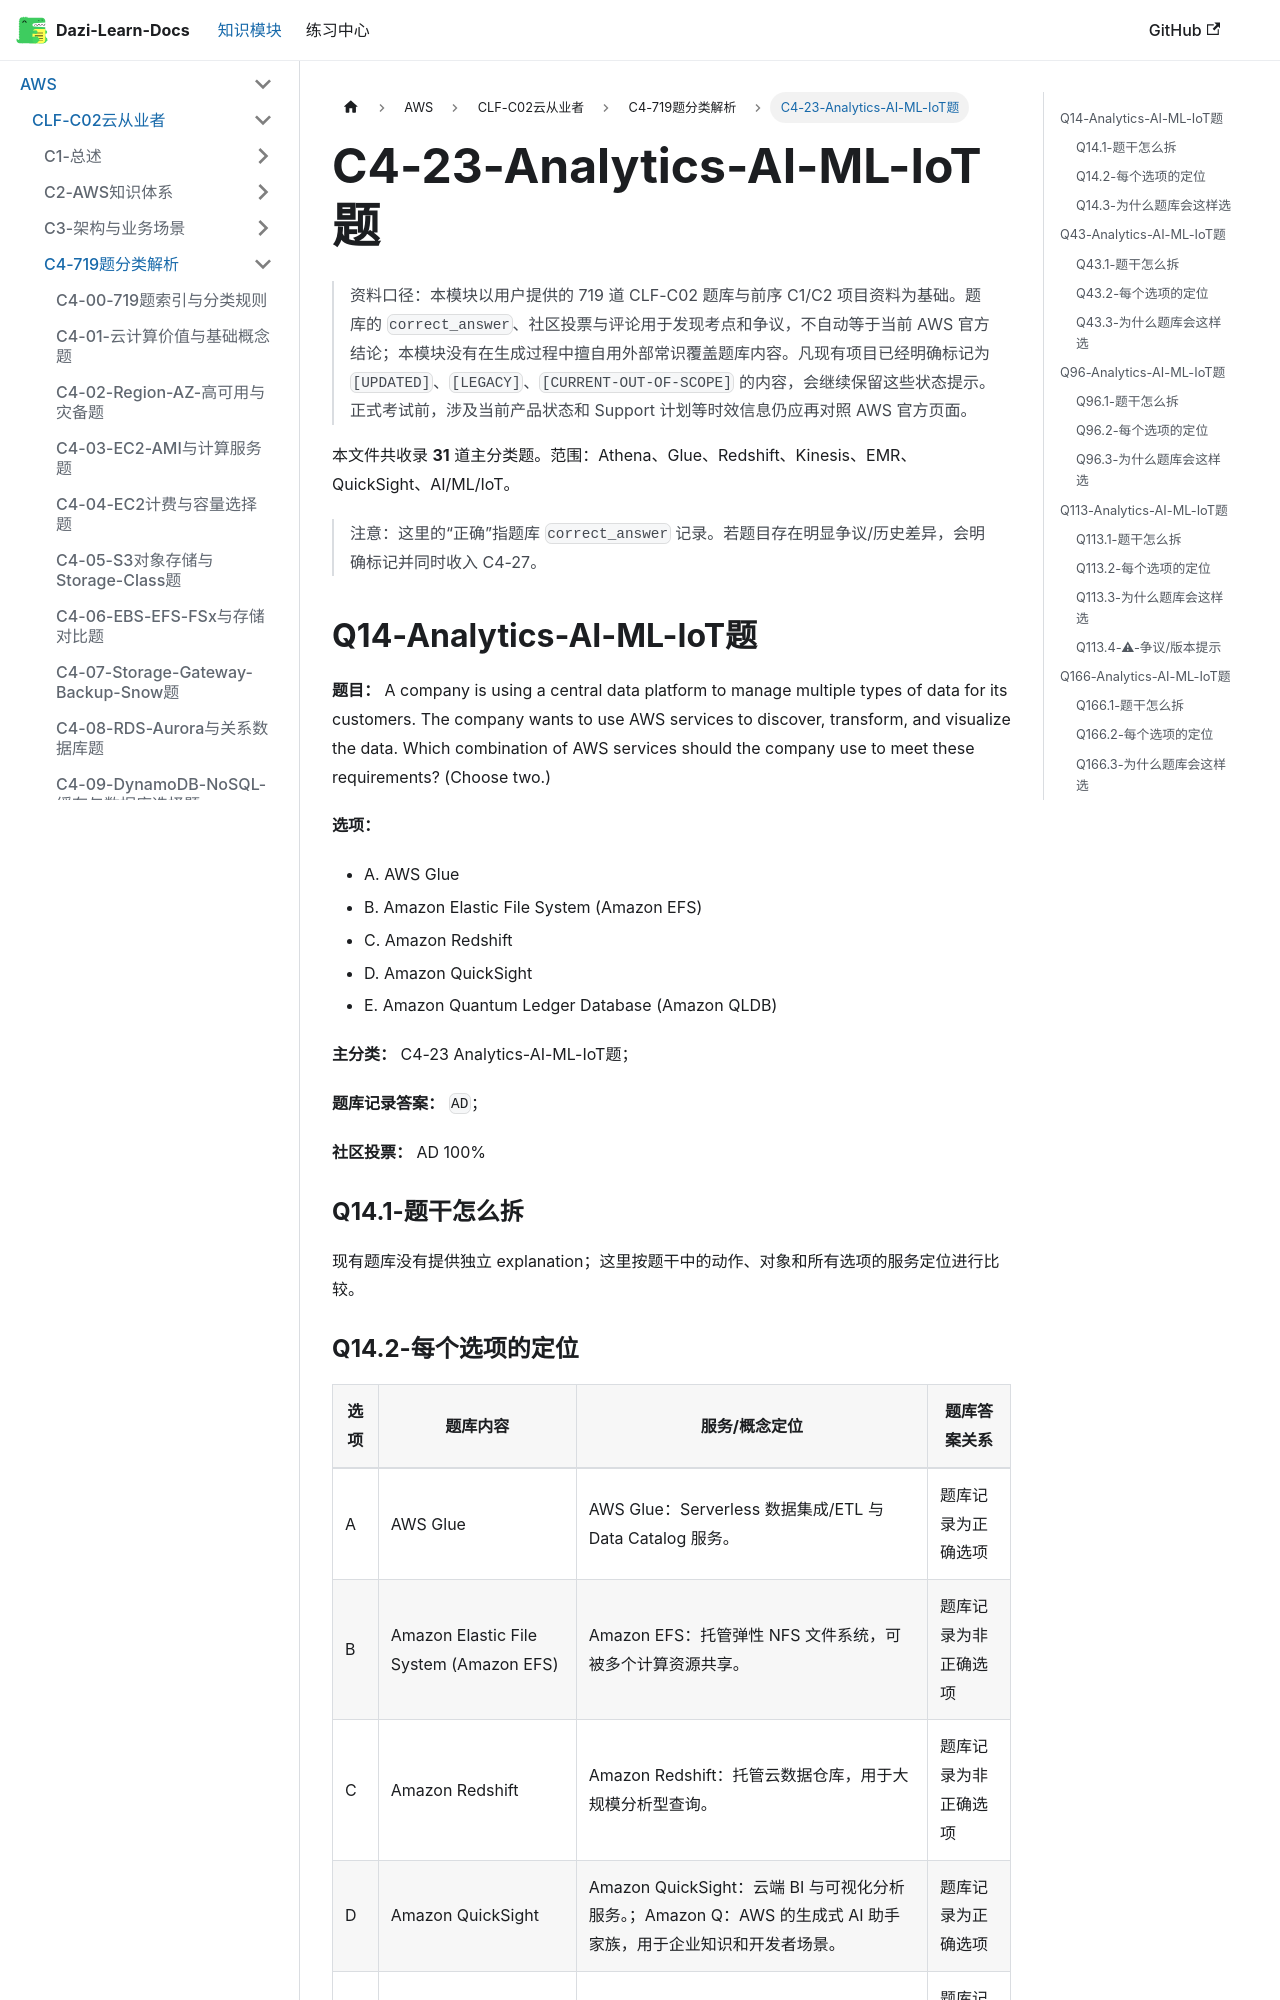

repository: weizhiqimail/dazi-learn-docs · page: docs/aws/clf-c02/C4-719题分类解析/C4-23-Analytics-AI-ML-IoT题.html · generator: docusaurus

# C4-23-Analytics-AI-ML-IoT题

> 资料口径：本模块以用户提供的 719 道 CLF-C02 题库与前序 C1/C2 项目资料为基础。题库的 `correct_answer`、社区投票与评论用于发现考点和争议，不自动等于当前 AWS 官方结论；本模块没有在生成过程中擅自用外部常识覆盖题库内容。凡现有项目已经明确标记为 `[UPDATED]`、`[LEGACY]`、`[CURRENT-OUT-OF-SCOPE]` 的内容，会继续保留这些状态提示。正式考试前，涉及当前产品状态和 Support 计划等时效信息仍应再对照 AWS 官方页面。

本文件共收录 **31** 道主分类题。范围：Athena、Glue、Redshift、Kinesis、EMR、QuickSight、AI/ML/IoT。

> 注意：这里的“正确”指题库 `correct_answer` 记录。若题目存在明显争议/历史差异，会明确标记并同时收入 C4-27。

## Q14-Analytics-AI-ML-IoT题

**题目：** A company is using a central data platform to manage multiple types of data for its customers. The company wants to use AWS services to discover, transform, and visualize the data. Which combination of AWS services should the company use to meet these requirements? (Choose two.)

**选项：**

- A. AWS Glue
- B. Amazon Elastic File System (Amazon EFS)
- C. Amazon Redshift
- D. Amazon QuickSight
- E. Amazon Quantum Ledger Database (Amazon QLDB)

**主分类：** C4-23 Analytics-AI-ML-IoT题；

**题库记录答案：** `AD`；

**社区投票：** AD 100%

### Q14.1-题干怎么拆

现有题库没有提供独立 explanation；这里按题干中的动作、对象和所有选项的服务定位进行比较。
